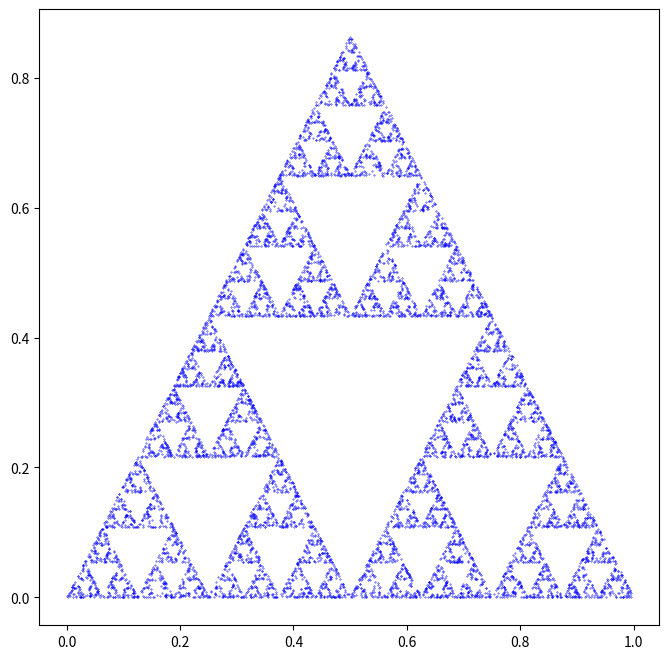

This chart was generated by the following Python code:
import random
import matplotlib.pyplot as plt
import numpy as np
import math as m

#we will create a random number. for creating the triangle we will randomly choose between f1 f1 and f3 and apply it on the point
#we will then apply the chosen f on our P and use the new point and repeat the algorithm.
#we use tons of random points for this and plot everything at last

#three funtions
def scale(l):
    #scale by half
    return l/2
def Transfer(l):
    #scaling
    #one direction transfer
    T=np.array([1/2,0])
    return l/2 +T
def Transfer2(l):
    #scaling
    #one direction transfer
    T2=np.array([1/4,m.sqrt(3)/4])
    return l/2+T2
#l is a pair (x,y)
N_points=10000
N_functions=50
function=[scale,Transfer,Transfer2]
#we also have to save all of our generated final points
plotting_data=[]
for i in range(N_points):
    #numbers between 0 and 1
    pair0=np.array([random.random(),random.random()])
    #applying function
    for j in range(N_functions):
        #randomly chosen function
        f=random.choice(function)
        new_pair=f(pair0)
        #now for the next j loop we work with new_pair
        pair0=new_pair
    #after applying enough functions we need to save this final point
    plotting_data.append(pair0)
plotting_data=np.array(plotting_data)
plt.figure(figsize=(8, 8))
plt.scatter(plotting_data[:, 0], plotting_data[:, 1],s=0.1,color='blue')
plt.show()
